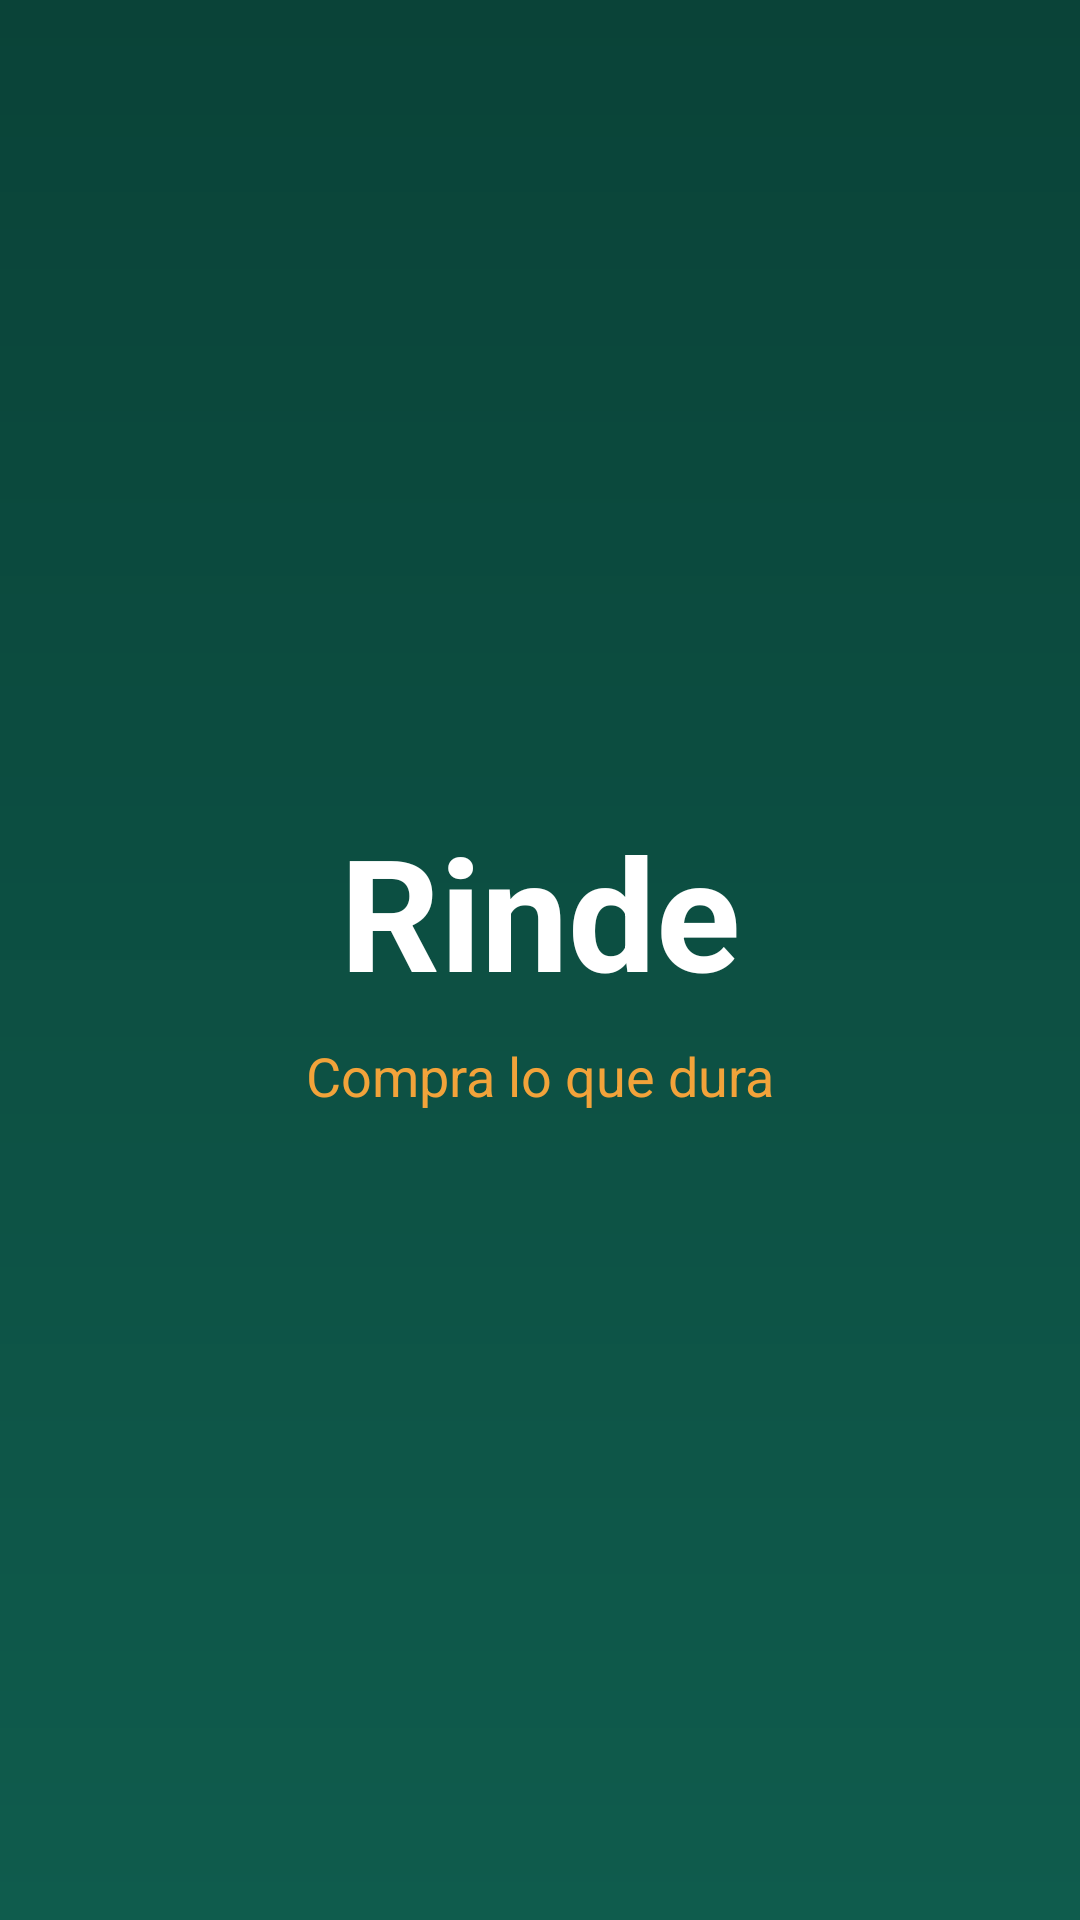

Here is an Android app screen rendered from its layout file. Give the layout XML and the strings, colors and styles it references.
<!-- AndroidManifest.xml: activity theme Theme.Rinde.Splash -->
<!-- res/layout/activity_splash.xml -->
<?xml version="1.0" encoding="utf-8"?>
<LinearLayout xmlns:android="http://schemas.android.com/apk/res/android"
    android:layout_width="match_parent"
    android:layout_height="match_parent"
    android:background="@drawable/bg_splash"
    android:gravity="center"
    android:orientation="vertical">

    <TextView
        android:layout_width="wrap_content"
        android:layout_height="wrap_content"
        android:text="@string/app_name"
        android:textColor="@color/white"
        android:textSize="52sp"
        android:textStyle="bold" />

    <TextView
        android:layout_width="wrap_content"
        android:layout_height="wrap_content"
        android:layout_marginTop="8dp"
        android:text="@string/tagline"
        android:textColor="@color/rinde_accent"
        android:textSize="18sp" />
</LinearLayout>
<!-- resources referenced by this layout -->
<resources>
  <color name="rinde_accent">#F2A33A</color>
  <color name="white">#FFFFFF</color>
  <!-- drawable bg_splash (drawable) -->
  <?xml version="1.0" encoding="utf-8"?>
  <shape xmlns:android="http://schemas.android.com/apk/res/android" android:shape="rectangle">
      <gradient
          android:angle="270"
          android:endColor="@color/rinde_primary"
          android:startColor="@color/rinde_primary_dark" />
  </shape>
  <string name="app_name">Rinde</string>
  <string name="tagline">Compra lo que dura</string>
  <style name="Theme.Rinde.Splash" parent="Theme.Rinde">
          <item name="android:windowBackground">@drawable/bg_splash</item>
      </style>
  <color name="rinde_primary">#0F5C4D</color>
  <color name="rinde_primary_dark">#0A4338</color>
  <style name="Theme.Rinde" parent="Theme.Material3.Light.NoActionBar">
          <item name="colorPrimary">@color/rinde_primary</item>
          <item name="colorOnPrimary">@color/white</item>
          <item name="colorSecondary">@color/rinde_accent</item>
          <item name="colorOnSecondary">@color/rinde_ink</item>
          <item name="colorSecondaryContainer">@color/rinde_tint</item>
          <item name="colorOnSecondaryContainer">@color/rinde_primary</item>
          <item name="android:colorBackground">@color/rinde_bg</item>
          <item name="android:statusBarColor">@color/rinde_primary_dark</item>
          <item name="materialButtonStyle">@style/Rinde.Button</item>
      </style>
  <color name="rinde_ink">#12211E</color>
  <color name="rinde_tint">#E3EFEC</color>
  <color name="rinde_bg">#EEF3F1</color>
  <style name="Rinde.Button" parent="Widget.Material3.Button">
          <item name="backgroundTint">@color/rinde_accent</item>
          <item name="android:textColor">@color/rinde_ink</item>
          <item name="cornerRadius">12dp</item>
          <item name="android:minHeight">52dp</item>
          <item name="android:textStyle">bold</item>
      </style>
</resources>
